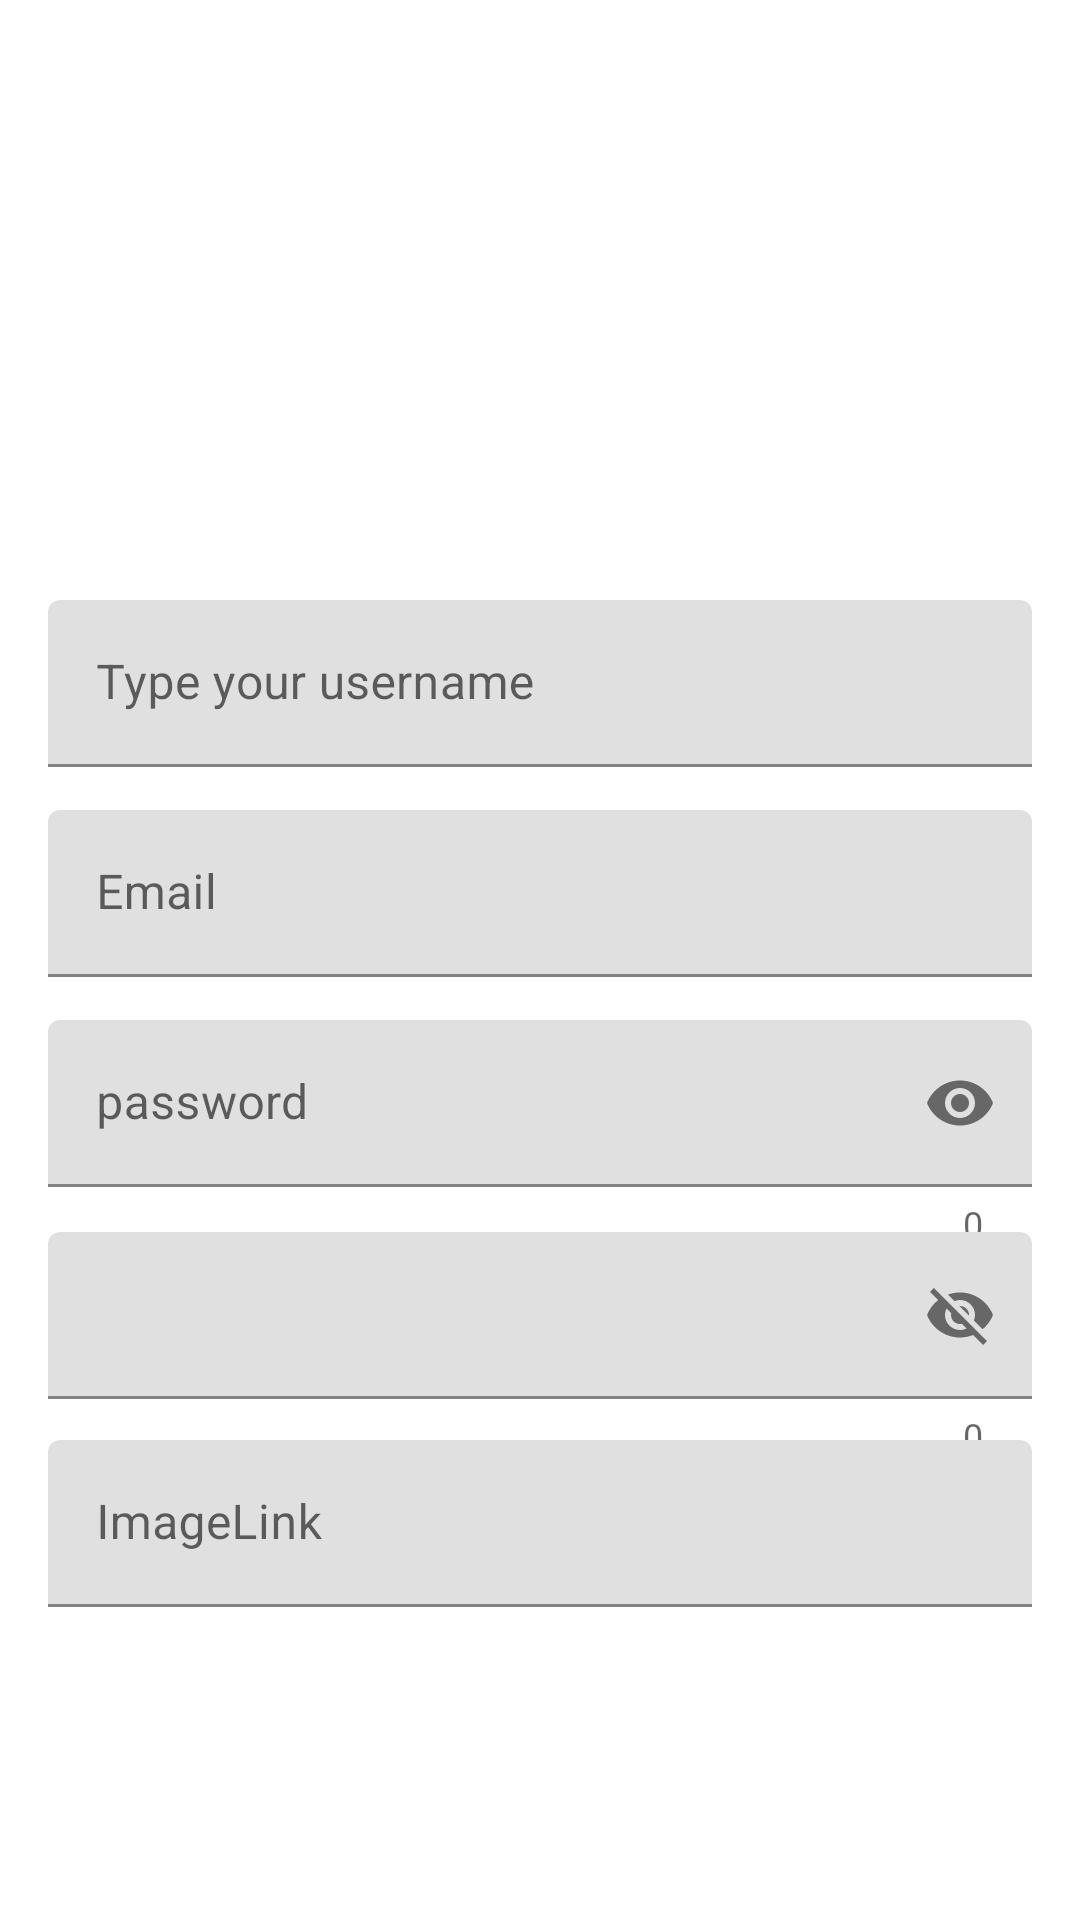

Write the Android layout XML for this screen, with the resource values it uses.
<!-- AndroidManifest.xml: application theme Theme.SocialMediaProject -->
<!-- res/layout/activity_profile.xml -->
<?xml version="1.0" encoding="utf-8"?>
<androidx.constraintlayout.widget.ConstraintLayout xmlns:android="http://schemas.android.com/apk/res/android"
    xmlns:app="http://schemas.android.com/apk/res-auto"
    xmlns:tools="http://schemas.android.com/tools"
    android:layout_width="match_parent"
    android:layout_height="match_parent"
    android:background="@drawable/backg"
    tools:context=".Profile_Activity">

    <ImageView
        android:id="@+id/userImage"
        android:layout_width="wrap_content"
        android:layout_height="wrap_content"
        app:layout_constraintBottom_toTopOf="@+id/usrenameLayout"
        app:layout_constraintEnd_toEndOf="parent"
        app:layout_constraintStart_toStartOf="parent"
        app:layout_constraintTop_toTopOf="parent"
        tools:srcCompat="@tools:sample/avatars" />

    <com.google.android.material.textfield.TextInputLayout
        android:id="@+id/usrenameLayout"
        android:layout_width="match_parent"
        android:layout_height="wrap_content"
        android:layout_marginHorizontal="16dp"
        android:layout_marginTop="200dp"
        app:layout_constraintEnd_toEndOf="parent"
        app:layout_constraintHorizontal_bias="0.5"
        app:layout_constraintStart_toStartOf="parent"
        app:layout_constraintTop_toTopOf="parent">

        <com.google.android.material.textfield.TextInputEditText
            android:id="@+id/userUserName"
            android:layout_width="match_parent"
            android:layout_height="wrap_content"
            android:hint="Type your username"
            android:inputType="textPersonName" />
    </com.google.android.material.textfield.TextInputLayout>

    <com.google.android.material.textfield.TextInputLayout
        android:id="@+id/emailLayout"
        android:layout_width="match_parent"
        android:layout_height="wrap_content"
        android:layout_marginHorizontal="16dp"
        android:layout_marginTop="270dp"
        app:layout_constraintEnd_toEndOf="parent"
        app:layout_constraintHorizontal_bias="0.5"
        app:layout_constraintStart_toStartOf="parent"
        app:layout_constraintTop_toTopOf="parent"
        tools:ignore="MissingConstraints">

        <com.google.android.material.textfield.TextInputEditText
            android:id="@+id/userEmail"
            android:layout_width="match_parent"
            android:layout_height="wrap_content"
            android:hint="Email"
            android:inputType="textEmailAddress" />
    </com.google.android.material.textfield.TextInputLayout>


    <com.google.android.material.textfield.TextInputLayout
        android:id="@+id/passwordLayout"
        android:layout_width="match_parent"
        android:layout_height="wrap_content"
        android:layout_marginHorizontal="16dp"
        android:layout_marginTop="340dp"
        app:layout_constraintEnd_toEndOf="parent"
        app:layout_constraintHorizontal_bias="0.5"
        app:layout_constraintStart_toStartOf="parent"
        app:layout_constraintTop_toTopOf="parent"
        app:passwordToggleEnabled="true"
        app:counterEnabled="true"
        >

        <com.google.android.material.textfield.TextInputEditText
            android:id="@+id/passwordTxt"
            android:layout_width="match_parent"
            android:layout_height="match_parent"
            android:hint="password"
            android:inputType="textPassword" />
    </com.google.android.material.textfield.TextInputLayout>

    <com.google.android.material.textfield.TextInputLayout
        android:id="@+id/copasswordLayout"

        android:layout_width="match_parent"
        android:layout_height="wrap_content"
        android:layout_marginHorizontal="16dp"
        android:layout_marginTop="155dp"
        app:layout_constraintEnd_toEndOf="parent"
        app:layout_constraintHorizontal_bias="0.5"
        app:layout_constraintStart_toStartOf="parent"
        app:layout_constraintTop_toBottomOf="@id/usrenameLayout"
        app:passwordToggleEnabled="true"
        app:counterEnabled="true"
        >

        <com.google.android.material.textfield.TextInputEditText
            android:id="@+id/userAbout"
            android:layout_width="match_parent"
            android:layout_height="wrap_content"
            android:hint=""
            android:inputType="textPersonName" />
    </com.google.android.material.textfield.TextInputLayout>

    <com.google.android.material.textfield.TextInputLayout
        android:id="@+id/user"
        android:layout_width="match_parent"
        android:layout_height="wrap_content"
        android:layout_marginHorizontal="16dp"
        android:layout_marginTop="480dp"
        app:layout_constraintEnd_toEndOf="parent"
        app:layout_constraintHorizontal_bias="0.5"
        app:layout_constraintStart_toStartOf="parent"
        app:layout_constraintTop_toTopOf="parent"
        >

        <com.google.android.material.textfield.TextInputEditText
            android:id="@+id/imageTxt"
            android:layout_width="match_parent"
            android:layout_height="wrap_content"
            android:hint="ImageLink"
            android:inputType="text" />
    </com.google.android.material.textfield.TextInputLayout>
</androidx.constraintlayout.widget.ConstraintLayout>
<!-- resources referenced by this layout -->
<resources>
  <style name="Theme.SocialMediaProject" parent="Theme.MaterialComponents.DayNight.DarkActionBar">
          
          <item name="colorPrimary">#98B6B6</item>
          <item name="colorPrimaryVariant">@color/primaryLightColor</item>
          <item name="colorOnPrimary">@color/white</item>
          
          <item name="colorSecondary">@color/teal_200</item>
          <item name="colorSecondaryVariant">@color/teal_700</item>
          <item name="colorOnSecondary">@color/black</item>
          
          <item name="android:statusBarColor">?attr/colorPrimaryVariant</item>
          
      </style>
  <color name="primaryLightColor">#a9ffff</color>
  <color name="white">#FFFFFFFF</color>
  <color name="teal_200">#FF03DAC5</color>
  <color name="teal_700">#FF018786</color>
  <color name="black">#FF000000</color>
</resources>
